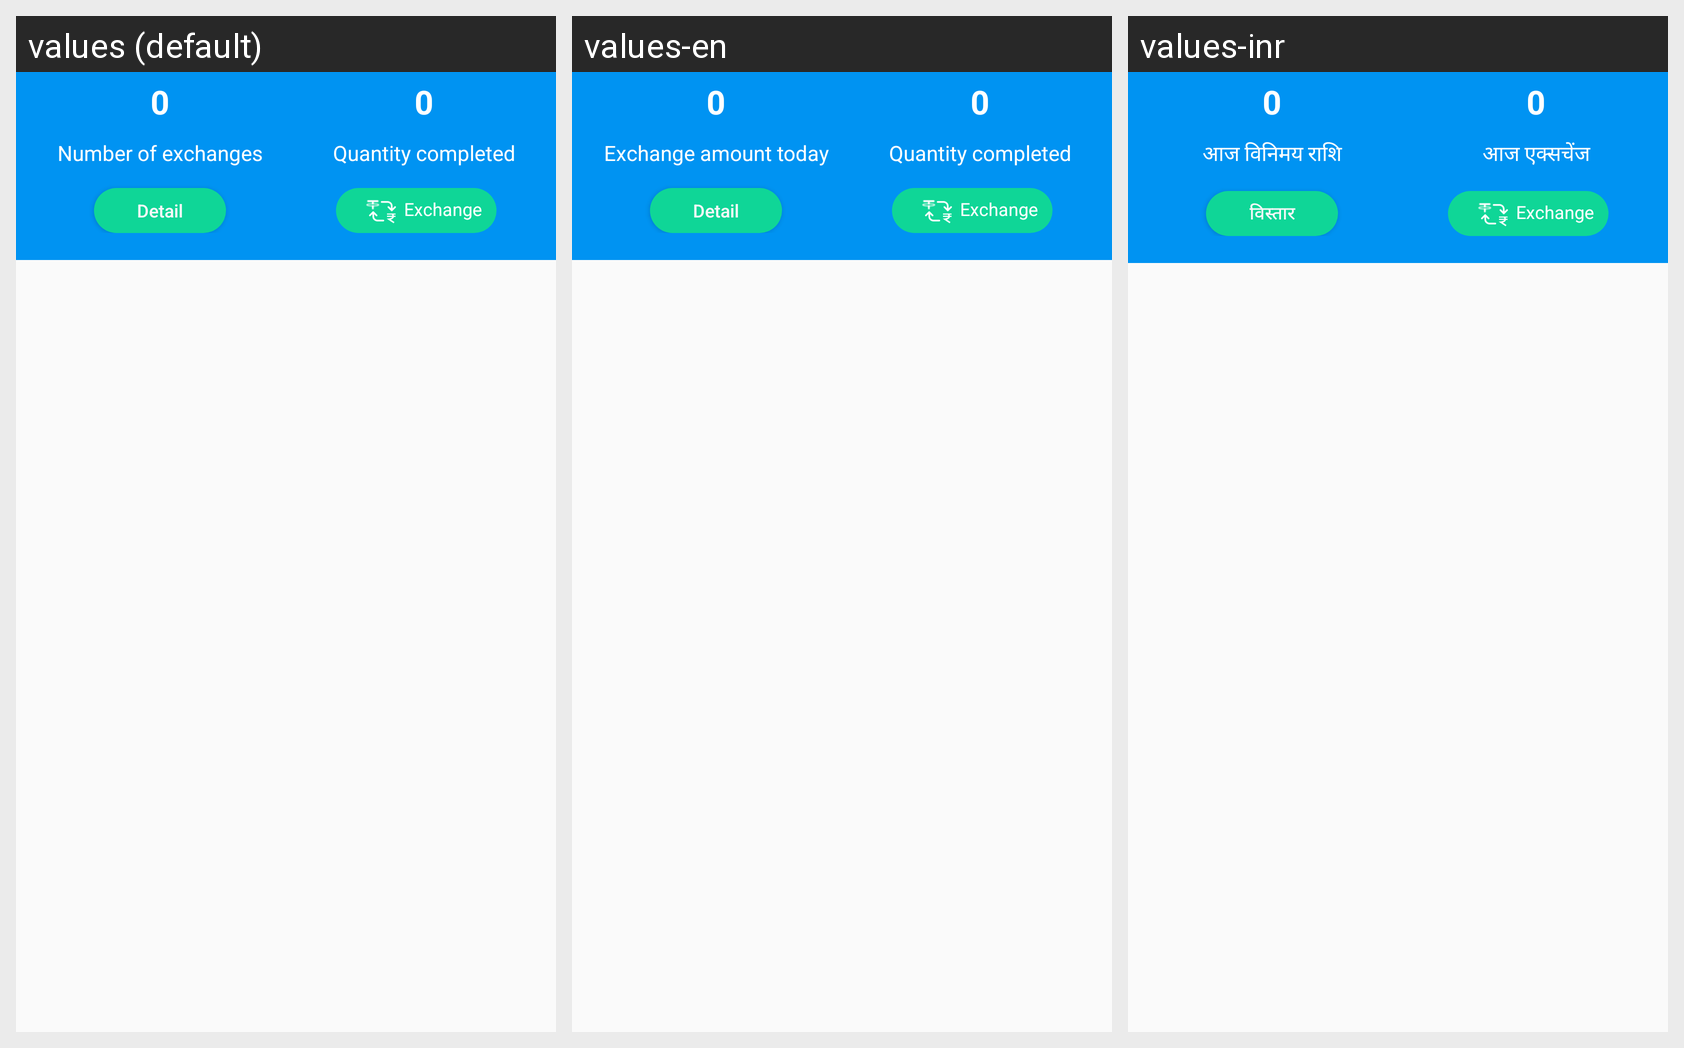

The Android screen above is rendered under several locales of the same app. Produce the string resources it draws, with the default and per-locale values.
Android screen res/layout/include_order_title.xml rendered under 3 locales, left to right: values (default), values-en, values-inr. Device: Nexus 5 (rendered at 1080×1920; each locale shown at half size, 540×960, under a caption strip naming it); theme AppTheme.
Strings drawn on this screen, with the default value and each locale's value (text and hints the layout hard-codes, and strings that could not be matched under every locale, appear in the picture but are not listed):

str_pay_usdt_profit
  values: Number of exchanges
  values-en: Exchange amount today
  values-inr: आज विनिमय राशि

str_pay_usdt_but1
  values: Detail
  values-en: Detail
  values-inr: विस्तार

str_pay_usdt_num
  values: Quantity completed
  values-en: Quantity completed
  values-inr: आज एक्सचेंज

str_home_content3
  values: Exchange
  values-en: Exchange
  values-inr: Exchange  [not translated; the default value is used]
